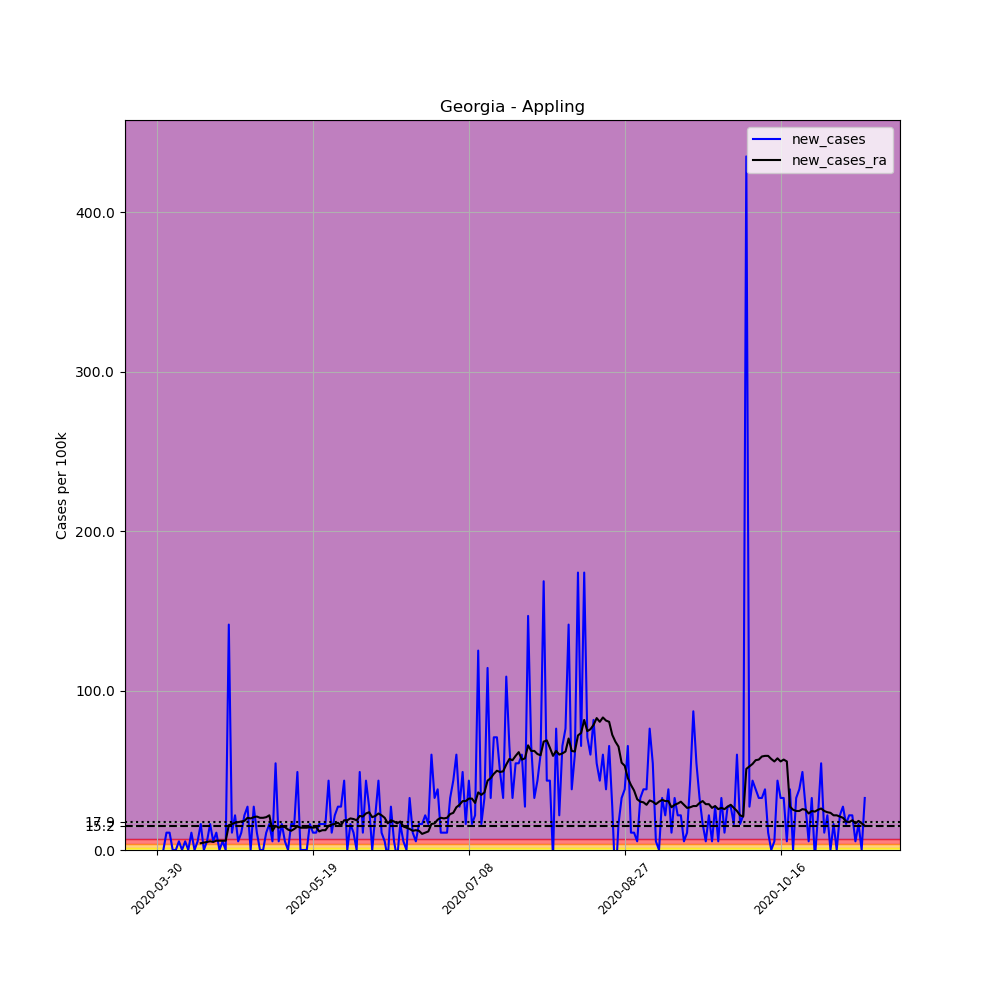

The table this chart was drawn from, first rows:
, date, county, state, fips, cases, deaths, COUNTY, STNAME, CTYNAME, POPESTIMATE2019, per_100k, new_cases, new_cases_ra
464843, 2020-03-30, Appling, Georgia, 13001, 2, 0, 1, Georgia, Appling, 18386, 10.88, , 
464844, 2020-03-31, Appling, Georgia, 13001, 1, 0, 1, Georgia, Appling, 18386, 5.439, -5.439, 
464845, 2020-04-01, Appling, Georgia, 13001, 1, 0, 1, Georgia, Appling, 18386, 5.439, 0.0, 
464846, 2020-04-02, Appling, Georgia, 13001, 3, 0, 1, Georgia, Appling, 18386, 16.32, 10.88, 
464847, 2020-04-03, Appling, Georgia, 13001, 5, 0, 1, Georgia, Appling, 18386, 27.19, 10.88, 
464848, 2020-04-04, Appling, Georgia, 13001, 5, 0, 1, Georgia, Appling, 18386, 27.19, 0.0, 
464849, 2020-04-05, Appling, Georgia, 13001, 5, 0, 1, Georgia, Appling, 18386, 27.19, 0.0, 
464850, 2020-04-06, Appling, Georgia, 13001, 6, 0, 1, Georgia, Appling, 18386, 32.63, 5.439, 
464851, 2020-04-07, Appling, Georgia, 13001, 6, 0, 1, Georgia, Appling, 18386, 32.63, 0.0, 
464852, 2020-04-08, Appling, Georgia, 13001, 7, 0, 1, Georgia, Appling, 18386, 38.07, 5.439, 
464853, 2020-04-09, Appling, Georgia, 13001, 7, 0, 1, Georgia, Appling, 18386, 38.07, 0.0, 
464854, 2020-04-10, Appling, Georgia, 13001, 9, 0, 1, Georgia, Appling, 18386, 48.95, 10.88, 
464855, 2020-04-11, Appling, Georgia, 13001, 9, 0, 1, Georgia, Appling, 18386, 48.95, 0.0, 
464856, 2020-04-12, Appling, Georgia, 13001, 10, 0, 1, Georgia, Appling, 18386, 54.39, 5.439, 
464857, 2020-04-13, Appling, Georgia, 13001, 13, 0, 1, Georgia, Appling, 18386, 70.71, 16.32, 4.273
464858, 2020-04-14, Appling, Georgia, 13001, 13, 0, 1, Georgia, Appling, 18386, 70.71, 0.0, 4.662
464859, 2020-04-15, Appling, Georgia, 13001, 14, 0, 1, Georgia, Appling, 18386, 76.14, 5.439, 5.05
464860, 2020-04-16, Appling, Georgia, 13001, 17, 0, 1, Georgia, Appling, 18386, 92.46, 16.32, 5.439
464861, 2020-04-17, Appling, Georgia, 13001, 18, 0, 1, Georgia, Appling, 18386, 97.9, 5.439, 5.05
464862, 2020-04-18, Appling, Georgia, 13001, 20, 0, 1, Georgia, Appling, 18386, 108.8, 10.88, 5.827
464863, 2020-04-19, Appling, Georgia, 13001, 20, 0, 1, Georgia, Appling, 18386, 108.8, 0.0, 5.827
464864, 2020-04-20, Appling, Georgia, 13001, 21, 0, 1, Georgia, Appling, 18386, 114.2, 5.439, 5.827
464865, 2020-04-21, Appling, Georgia, 13001, 21, 1, 1, Georgia, Appling, 18386, 114.2, 0.0, 5.827
464866, 2020-04-22, Appling, Georgia, 13001, 47, 2, 1, Georgia, Appling, 18386, 255.6, 141.4, 15.54
464867, 2020-04-23, Appling, Georgia, 13001, 49, 3, 1, Georgia, Appling, 18386, 266.5, 10.88, 16.32
464868, 2020-04-24, Appling, Georgia, 13001, 53, 4, 1, Georgia, Appling, 18386, 288.3, 21.76, 17.09
464869, 2020-04-25, Appling, Georgia, 13001, 54, 4, 1, Georgia, Appling, 18386, 293.7, 5.439, 17.48
464870, 2020-04-26, Appling, Georgia, 13001, 56, 4, 1, Georgia, Appling, 18386, 304.6, 10.88, 17.87
464871, 2020-04-27, Appling, Georgia, 13001, 60, 5, 1, Georgia, Appling, 18386, 326.3, 21.76, 18.26
464872, 2020-04-28, Appling, Georgia, 13001, 65, 5, 1, Georgia, Appling, 18386, 353.5, 27.19, 20.2
464873, 2020-04-29, Appling, Georgia, 13001, 65, 6, 1, Georgia, Appling, 18386, 353.5, 0.0, 19.81
464874, 2020-04-30, Appling, Georgia, 13001, 70, 6, 1, Georgia, Appling, 18386, 380.7, 27.19, 20.59
464875, 2020-05-01, Appling, Georgia, 13001, 72, 6, 1, Georgia, Appling, 18386, 391.6, 10.88, 20.98
464876, 2020-05-02, Appling, Georgia, 13001, 72, 6, 1, Georgia, Appling, 18386, 391.6, 0.0, 20.2
464877, 2020-05-03, Appling, Georgia, 13001, 72, 5, 1, Georgia, Appling, 18386, 391.6, 0.0, 20.2
464878, 2020-05-04, Appling, Georgia, 13001, 74, 7, 1, Georgia, Appling, 18386, 402.5, 10.88, 20.59
464879, 2020-05-05, Appling, Georgia, 13001, 77, 9, 1, Georgia, Appling, 18386, 418.8, 16.32, 21.76
464880, 2020-05-06, Appling, Georgia, 13001, 78, 10, 1, Georgia, Appling, 18386, 424.2, 5.439, 12.04
464881, 2020-05-07, Appling, Georgia, 13001, 88, 10, 1, Georgia, Appling, 18386, 478.6, 54.39, 15.15
464882, 2020-05-08, Appling, Georgia, 13001, 89, 10, 1, Georgia, Appling, 18386, 484.1, 5.439, 13.99
464883, 2020-05-09, Appling, Georgia, 13001, 92, 10, 1, Georgia, Appling, 18386, 500.4, 16.32, 14.76
464884, 2020-05-10, Appling, Georgia, 13001, 93, 10, 1, Georgia, Appling, 18386, 505.8, 5.439, 14.37
464885, 2020-05-11, Appling, Georgia, 13001, 93, 10, 1, Georgia, Appling, 18386, 505.8, 0.0, 12.82
464886, 2020-05-12, Appling, Georgia, 13001, 96, 10, 1, Georgia, Appling, 18386, 522.1, 16.32, 12.04
464887, 2020-05-13, Appling, Georgia, 13001, 99, 10, 1, Georgia, Appling, 18386, 538.5, 16.32, 13.21
464888, 2020-05-14, Appling, Georgia, 13001, 108, 10, 1, Georgia, Appling, 18386, 587.4, 48.95, 14.76
464889, 2020-05-15, Appling, Georgia, 13001, 108, 10, 1, Georgia, Appling, 18386, 587.4, 0.0, 13.99
464890, 2020-05-16, Appling, Georgia, 13001, 108, 10, 1, Georgia, Appling, 18386, 587.4, 0.0, 13.99
464891, 2020-05-17, Appling, Georgia, 13001, 108, 11, 1, Georgia, Appling, 18386, 587.4, 0.0, 13.99
464892, 2020-05-18, Appling, Georgia, 13001, 111, 11, 1, Georgia, Appling, 18386, 603.7, 16.32, 14.37
464893, 2020-05-19, Appling, Georgia, 13001, 113, 11, 1, Georgia, Appling, 18386, 614.6, 10.88, 13.99
464894, 2020-05-20, Appling, Georgia, 13001, 115, 11, 1, Georgia, Appling, 18386, 625.5, 10.88, 14.37
464895, 2020-05-21, Appling, Georgia, 13001, 118, 12, 1, Georgia, Appling, 18386, 641.8, 16.32, 11.65
464896, 2020-05-22, Appling, Georgia, 13001, 121, 13, 1, Georgia, Appling, 18386, 658.1, 16.32, 12.43
464897, 2020-05-23, Appling, Georgia, 13001, 124, 13, 1, Georgia, Appling, 18386, 674.4, 16.32, 12.43
464898, 2020-05-24, Appling, Georgia, 13001, 132, 13, 1, Georgia, Appling, 18386, 717.9, 43.51, 15.15
464899, 2020-05-25, Appling, Georgia, 13001, 134, 13, 1, Georgia, Appling, 18386, 728.8, 10.88, 15.93
464900, 2020-05-26, Appling, Georgia, 13001, 138, 13, 1, Georgia, Appling, 18386, 750.6, 21.76, 16.32
464901, 2020-05-27, Appling, Georgia, 13001, 143, 13, 1, Georgia, Appling, 18386, 777.8, 27.19, 17.09
464902, 2020-05-28, Appling, Georgia, 13001, 148, 13, 1, Georgia, Appling, 18386, 805, 27.19, 15.54
... 168 more rows
